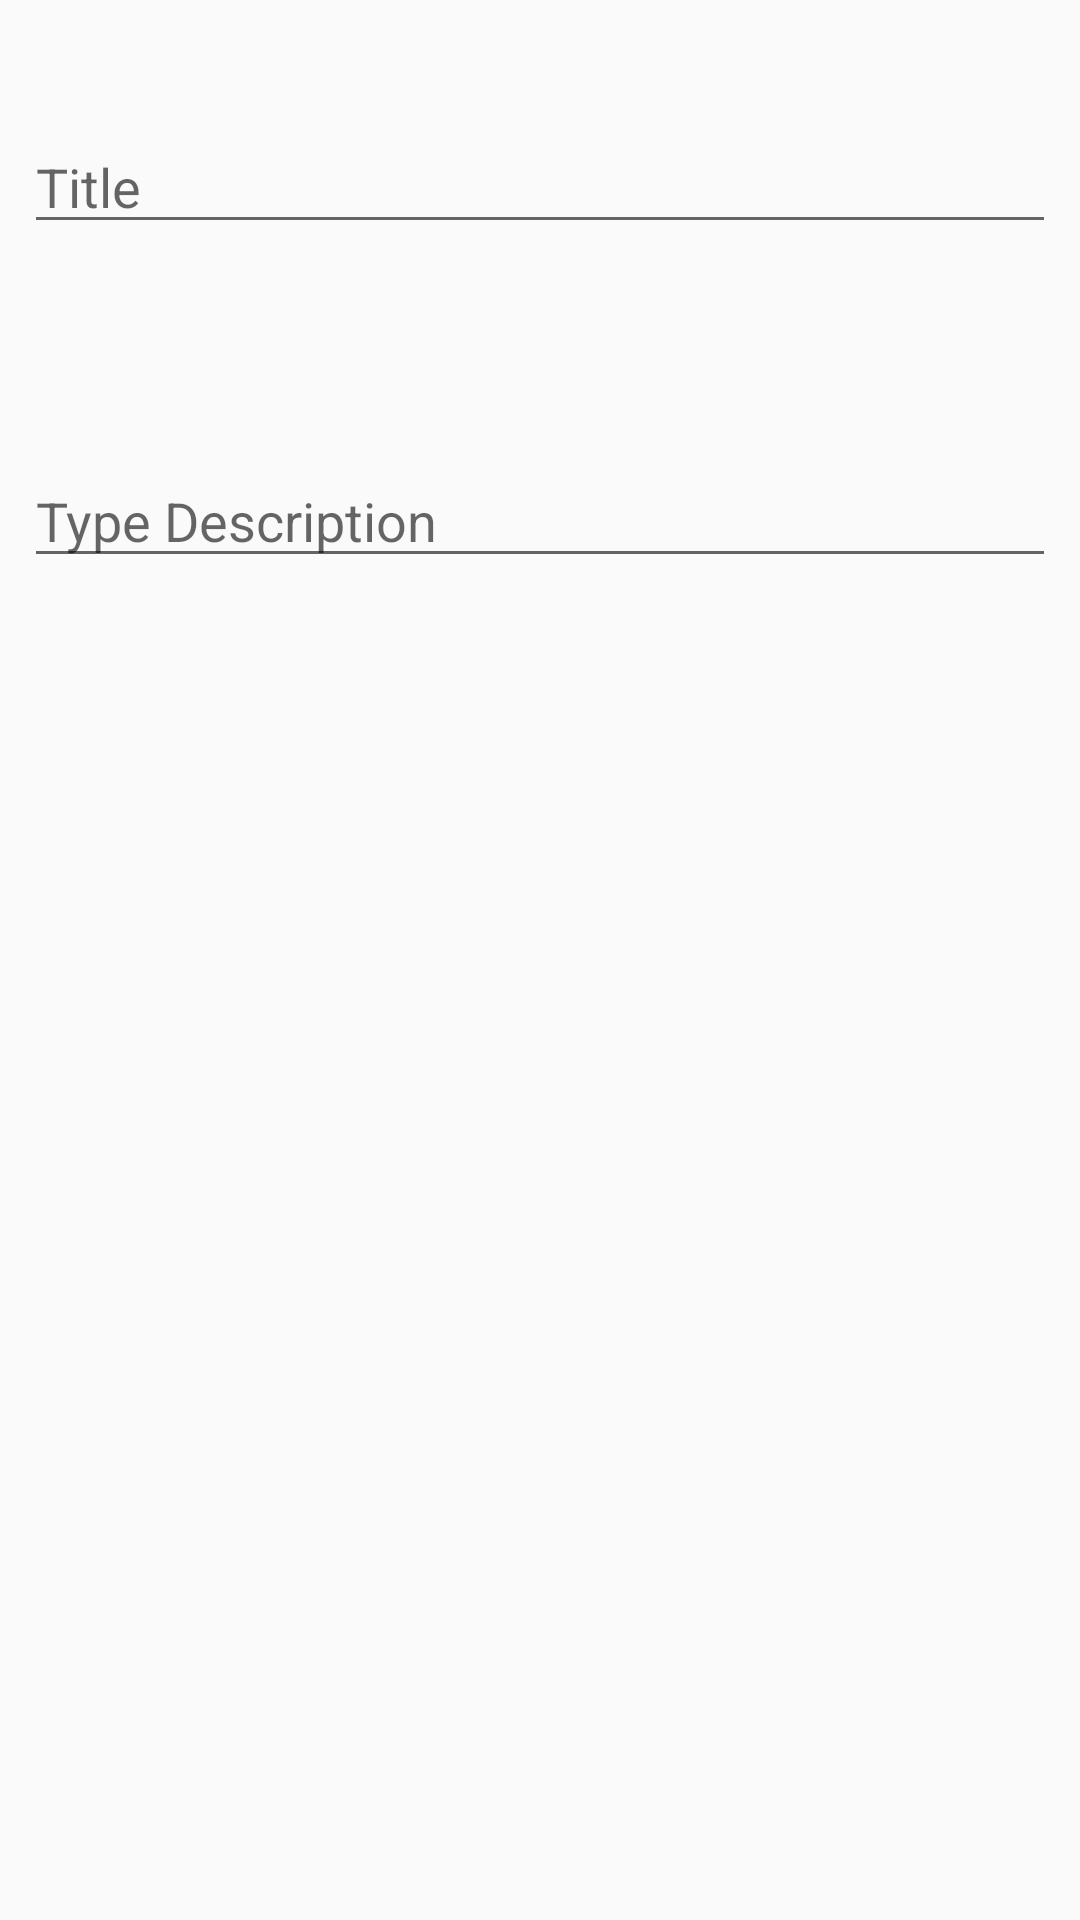

Produce the Android XML layout that renders to this screen, including the resource entries it uses.
<!-- AndroidManifest.xml: application theme AppTheme -->
<!-- res/layout/activity_add_journal.xml -->
<?xml version="1.0" encoding="utf-8"?>
<android.support.constraint.ConstraintLayout xmlns:android="http://schemas.android.com/apk/res/android"
    xmlns:app="http://schemas.android.com/apk/res-auto"
    xmlns:tools="http://schemas.android.com/tools"
    android:layout_width="match_parent"
    android:layout_height="match_parent"
    tools:context="com.example.example.easyjournal.AddJournal">

    <EditText
        android:id="@+id/add_event_title"
        android:layout_width="match_parent"
        android:layout_height="wrap_content"
        android:layout_marginEnd="8dp"
        android:layout_marginStart="8dp"
        android:layout_marginTop="40dp"
        android:hint="@string/hint_title"
        android:inputType="text|textAutoCorrect|textMultiLine"
        app:layout_constraintEnd_toEndOf="parent"
        app:layout_constraintHorizontal_bias="0.0"
        app:layout_constraintStart_toStartOf="parent"
        app:layout_constraintTop_toTopOf="parent" />
    <EditText
        android:id="@+id/add_event_description"
        android:layout_width="match_parent"
        android:layout_height="wrap_content"
        android:layout_marginEnd="8dp"
        android:layout_marginStart="8dp"
        android:layout_marginTop="70dp"
        android:ems="10"
        android:hint="@string/hint_description"
        android:inputType="text|textMultiLine|textAutoComplete"
        app:layout_constraintEnd_toEndOf="parent"
        app:layout_constraintHorizontal_bias="0.0"
        app:layout_constraintStart_toStartOf="@+id/add_event_title"
        app:layout_constraintTop_toBottomOf="@+id/add_event_title" />
</android.support.constraint.ConstraintLayout>
<!-- resources referenced by this layout -->
<resources>
  <string name="hint_description">Type Description</string>
  <string name="hint_title">Title</string>
  <style name="AppTheme" parent="Theme.AppCompat.Light.DarkActionBar">
          
          <item name="colorPrimary">@color/colorPrimary</item>
          <item name="colorPrimaryDark">@color/colorPrimaryDark</item>
          <item name="colorAccent">@color/colorAccent</item>
      </style>
  <!-- not gathered from this repository: default colours our renderer supplied (Android Studio template values) -->
  <color name="colorPrimary">#FF6200EE</color>
  <color name="colorPrimaryDark">#FF3700B3</color>
  <color name="colorAccent">#FF03DAC5</color>
</resources>
